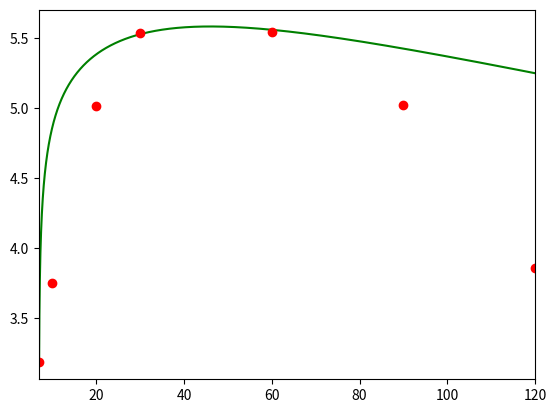

Source code (Python):
import matplotlib.pyplot as plt
import numpy as np

# define uma funcao feval que recebe o nome da equacao a ser avaliada como 
# string e retorna a funcao a ser avaliada
def feval(funcName, *args):
    return eval(funcName)(*args)


# define a resolucao numerica por runge-kutta de quarta ordem
def RK4thOrder(func, yinit, x_range, h):
    m = len(yinit)
    n = int((x_range[-1] - x_range[0])/h)
    
    x = x_range[0]
    y = yinit
    
    # Containers for solutions
    xsol = np.empty(0)
    xsol = np.append(xsol, x)

    ysol = np.empty(0)
    ysol = np.append(ysol, y)

    for i in range(n):
        k1 = feval(func, x, y)

        yp2 = y + k1*(h/2)

        k2 = feval(func, x+h/2, yp2)

        yp3 = y + k2*(h/2)

        k3 = feval(func, x+h/2, yp3)

        yp4 = y + k3*h

        k4 = feval(func, x+h, yp4)

        for j in range(m):
            y[j] = y[j] + (h/6)*(k1[j] + 2*k2[j] + 2*k3[j] + k4[j])

        x = x + h
        xsol = np.append(xsol, x)

        for r in range(len(y)):
            ysol = np.append(ysol, y[r])  

    return [xsol, ysol]

# define a funcao que contem as equacoes do sistema a ser avaliado
def dinamicaIntracelular(x, y):
    ## parametros do sistema de 6 equacoes descrito acima
    #VALORES DA FIGURA 2 DO MULTISCALE MODEL ALTERADOS!!!!!!
    s       = 1.3e3
    beta    = 5.8e-8
    d       = 0.1

    delta   = 0.0155
    p       = 0.03
    c       = 0.05
    
    ## inicializa com zeros
    dy = np.zeros(3)

    T = y[0]
    I = y[1]
    V = y[2]

    dy[0] = s - beta*V*T - d*T
    dy[1] = beta*V*T - delta*I
    dy[2] = p*I - c*V

    return dy

# passo
h = 0.01

# Dias simulados
x = np.array([7.0, 120.0])

# condicoes iniciais
T0  = 2.9168e6
I0  = 8.7186e5
V0  = 10**3.185943
yinit = np.array([T0,I0,V0], dtype='f')

# Chama o método de runge-kutta definido com a função e as condições iniciais

[ts, ys] = RK4thOrder('dinamicaIntracelular', yinit, x, h)

# Separa cada variável em um vetor

node = len(yinit)
ys1 = ys[0::node]
ys2 = ys[1::node]
ys3 = ys[2::node]

ys3 = np.log10(ys3)

plt.figure()

#plt.plot(ts, ys1, 'r')
#plt.plot(ts, ys2, 'b')
plt.plot(ts, ys3, 'g')
#plt.legend(["Target", "Infectada", "Virus"])
plt.xlim(x[0], x[1])

# Tempo Experimentos
t_exp = [7, 10, 20, 30, 60, 90, 120]

# --- for patient 1 virus no semen
PAT1 = [3.185943, 3.749728, 5.018263, 5.537607, 5.545724, 5.020084, 3.860592]

plt.plot(t_exp, PAT1, 'ro')

plt.show()